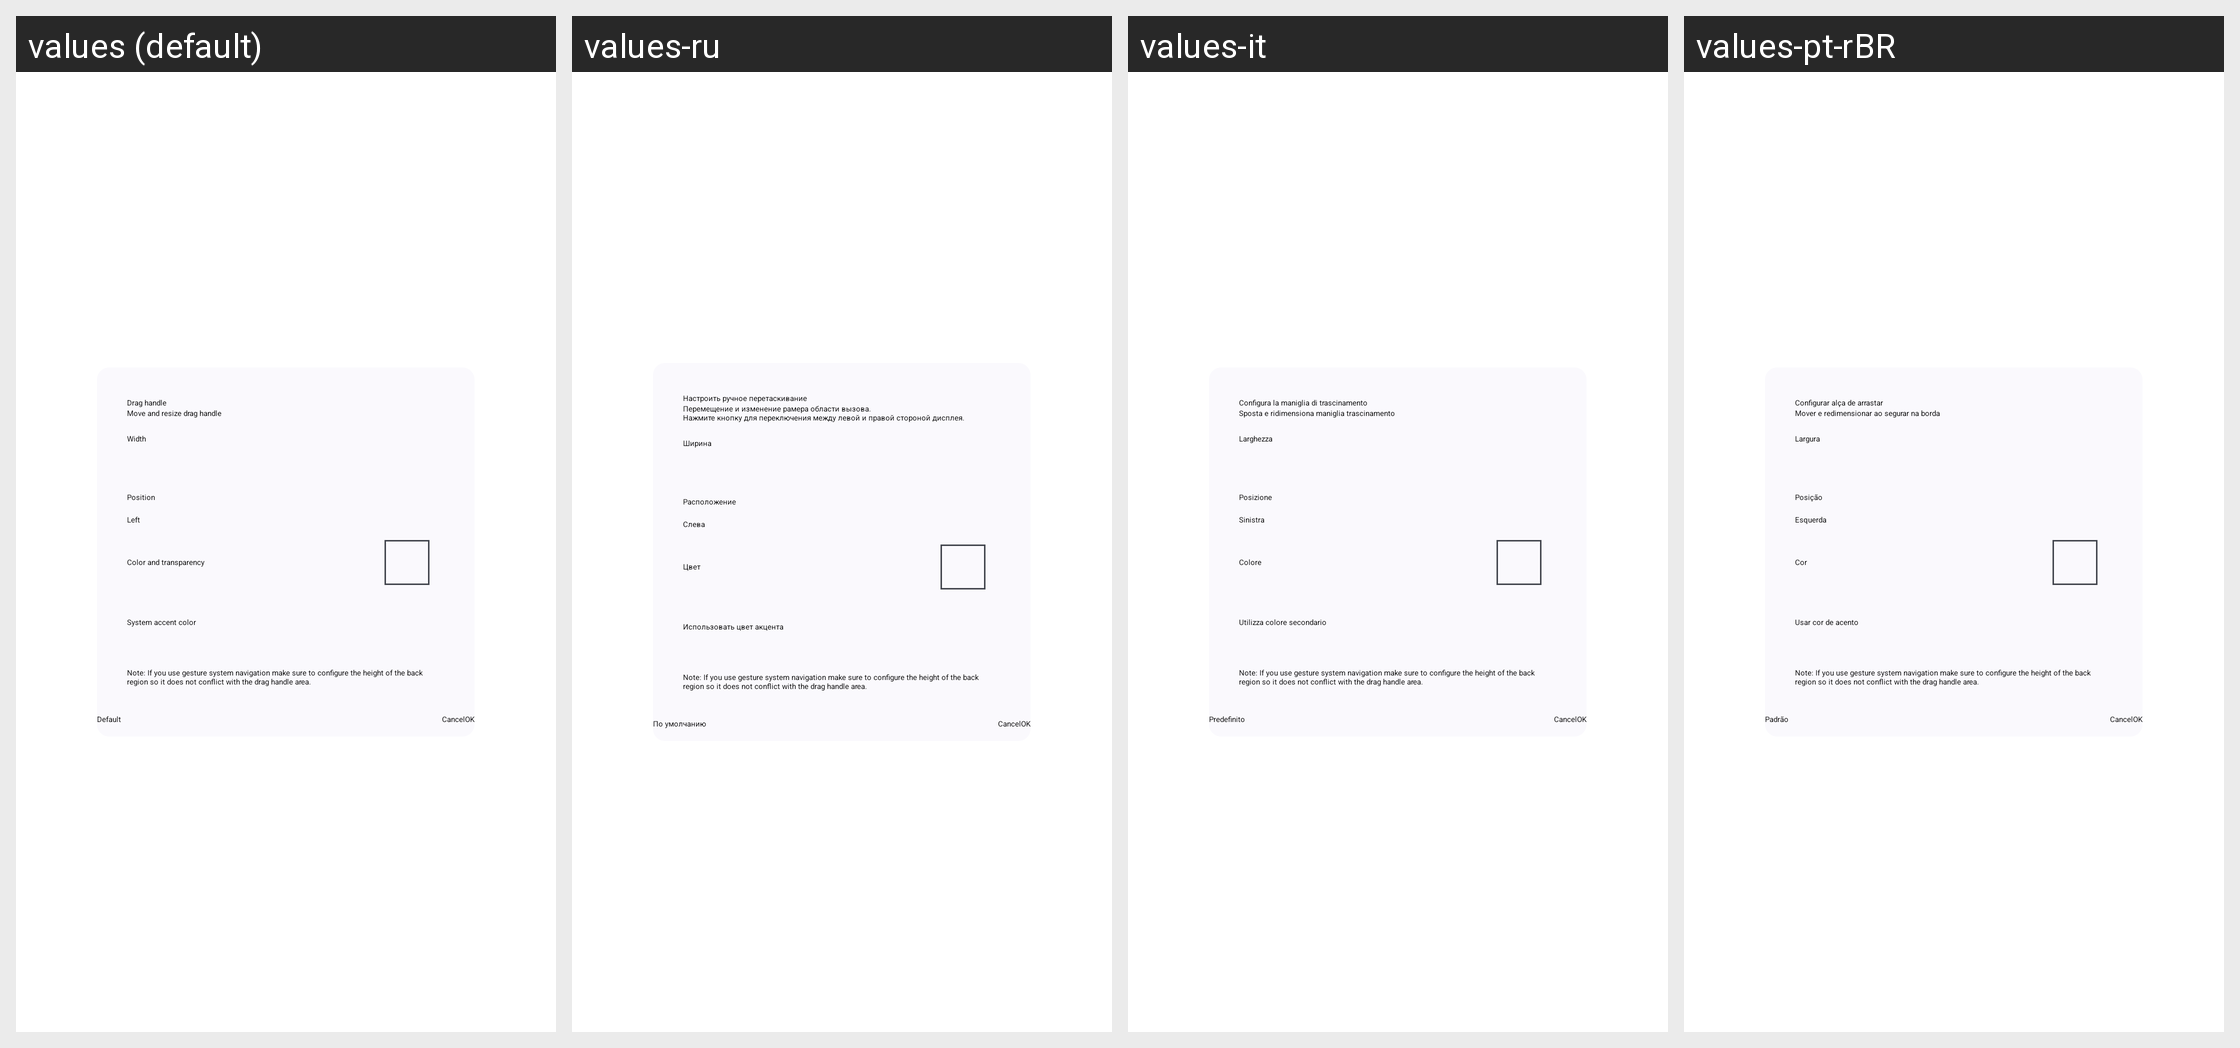

Strings drawn on this Android screen and how each of the app's shown locales translates them:
Android screen res/layout/settings_gesture_view.xml rendered under 4 locales, left to right: values (default), values-ru, values-it, values-pt-rBR. Device: Nexus 5 (rendered at 1080×1920; each locale shown at half size, 540×960, under a caption strip naming it); theme AppTheme.
Strings drawn on this screen, with the default value and each locale's value (text and hints the layout hard-codes, and strings that could not be matched under every locale, appear in the picture but are not listed):

adjust_handle_title_new
  values: Drag handle
  values-ru: Настроить ручное перетаскивание
  values-it: Configura la maniglia di trascinamento
  values-pt-rBR: Configurar alça de arrastar

adjust_handle_help
  values: Move and resize drag handle
  values-ru: Перемещение и изменение рамера области вызова.
      Нажмите кнопку для переключения между левой и правой стороной дисплея.
  values-it: Sposta e ridimensiona maniglia trascinamento
  values-pt-rBR: Mover e redimensionar ao segurar na borda

adjust_handle_width
  values: Width
  values-ru: Ширина
  values-it: Larghezza
  values-pt-rBR: Largura

adjust_handle_position
  values: Position
  values-ru: Расположение
  values-it: Posizione
  values-pt-rBR: Posição

location_left
  values: Left
  values-ru: Слева
  values-it: Sinistra
  values-pt-rBR: Esquerda

drag_handle_color_title
  values: Color and transparency
  values-ru: Цвет
  values-it: Colore
  values-pt-rBR: Cor

drag_handle_dynamic_color_title
  values: System accent color
  values-ru: Использовать цвет акцента
  values-it: Utilizza colore secondario
  values-pt-rBR: Usar cor de acento

drag_handle_config_note
  values: Note: If you use gesture system navigation make sure to configure the height of the back region so it does not conflict with the drag handle area.
  values-ru: Note: If you use gesture system navigation make sure to configure the height of the back region so it does not conflict with the drag handle area.  [not translated; the default value is used]
  values-it: Note: If you use gesture system navigation make sure to configure the height of the back region so it does not conflict with the drag handle area.  [not translated; the default value is used]
  values-pt-rBR: Note: If you use gesture system navigation make sure to configure the height of the back region so it does not conflict with the drag handle area.  [not translated; the default value is used]

reset
  values: Default
  values-ru: По умолчанию
  values-it: Predefinito
  values-pt-rBR: Padrão
